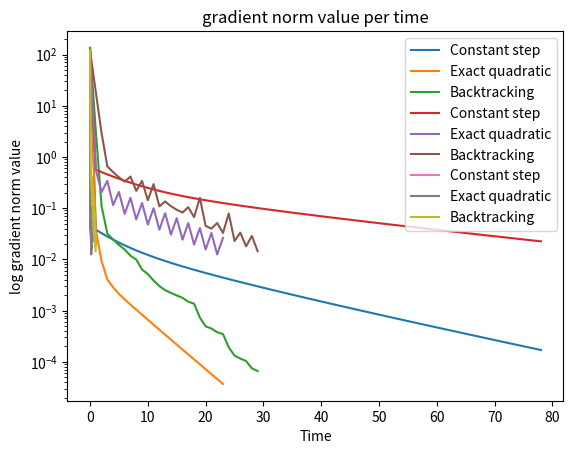

Source code (Python):
import numpy as np
import time
import matplotlib.pyplot as plt

def generic_grad(f ,gf ,lsearch ,x0 ,eps):
    x = x0
    fs, gs, ts = list(), list(), list()
    i = -1
    tic = time.time()
    while True:
        fs.append(f(x))
        g = gf(x)
        gs.append(np.linalg.norm(g))
        ts.append((time.time() - tic) * 1000)
        i += 1
        if (i > 0) and (abs(fs[i-1] - fs[i]) <= eps):
            break
        t = lsearch(f, x ,g)
        x = x - t * g
    return x ,fs ,gs ,ts


def const_step(s):
    def lsearch(f ,xk ,gk):
        return s
    return lsearch

def exact_quad(A):
    try:
        np.linalg.cholesky(A)
    except np.linalg.LinAlgError:
        raise Exception('A is not positive definite') from None
    
    def lsearch(f ,xk ,gk):
        return (np.linalg.norm(gk) ** 2) / (2 * np.matmul(gk.T, np.matmul(A ,gk)))
    return lsearch

def back(alpha ,beta , s):
    def lsearch(f ,xk ,gk):
        t = s
        while f(xk) - f(xk - t * gk) < alpha * t * (np.linalg.norm(gk) ** 2):
            t = beta * t
        return t
    return lsearch


def plot_value_per_iteration(const_val, exact_val, back_val, value_name):
    plt.semilogy(const_val, label='Constant step')
    plt.semilogy(exact_val, label='Exact quadratic')
    plt.semilogy(back_val, label='Backtracking')
    plt.xlabel('Iteration')
    value_name += ' value'
    plt.ylabel('log ' + value_name)
    plt.title(value_name + ' per iteration')
    plt.legend()
    plt.show()

def plot_value_per_time(const_val, exact_val, back_val, value_name, const_time, exact_time, back_time):
    plt.semilogy(const_time, const_val, label='Constant step')
    plt.semilogy(exact_time, exact_val, label='Exact quadratic')
    plt.semilogy(back_time, back_val, label='Backtracking')
    plt.xlabel('Time')
    value_name += ' value'
    plt.ylabel('log ' + value_name)
    plt.title(value_name + ' per time')
    plt.legend()
    plt.show()


if __name__ == '__main__':
    A = np.random.uniform(size=(20,5))
    AT_A = np.matmul(A.T, A)
    f = lambda x: np.dot(x.T, np.dot(AT_A, x))
    gf = lambda x: 2 * np.dot(AT_A, x)
    s = 1 / (2 * np.linalg.eigvals(AT_A).max())
    x0 = np.ones(5)
    eps = 1e-5

    x_const ,fs_const ,gs_const ,ts_const = generic_grad(f ,gf ,const_step(s) ,x0 ,eps)
    x_exact ,fs_exact ,gs_exact ,ts_exact = generic_grad(f ,gf ,exact_quad(AT_A) ,x0 ,eps)
    x_back ,fs_back ,gs_back ,ts_back = generic_grad(f ,gf ,back(0.5 ,0.5 ,1) ,x0 ,eps)

    plot_value_per_iteration(fs_const, fs_exact, fs_back, 'function')
    plot_value_per_iteration(gs_const, gs_exact, gs_back, 'gradient norm')
    plot_value_per_time(gs_const, gs_exact, gs_back, 'gradient norm', ts_const, ts_exact, ts_back)

